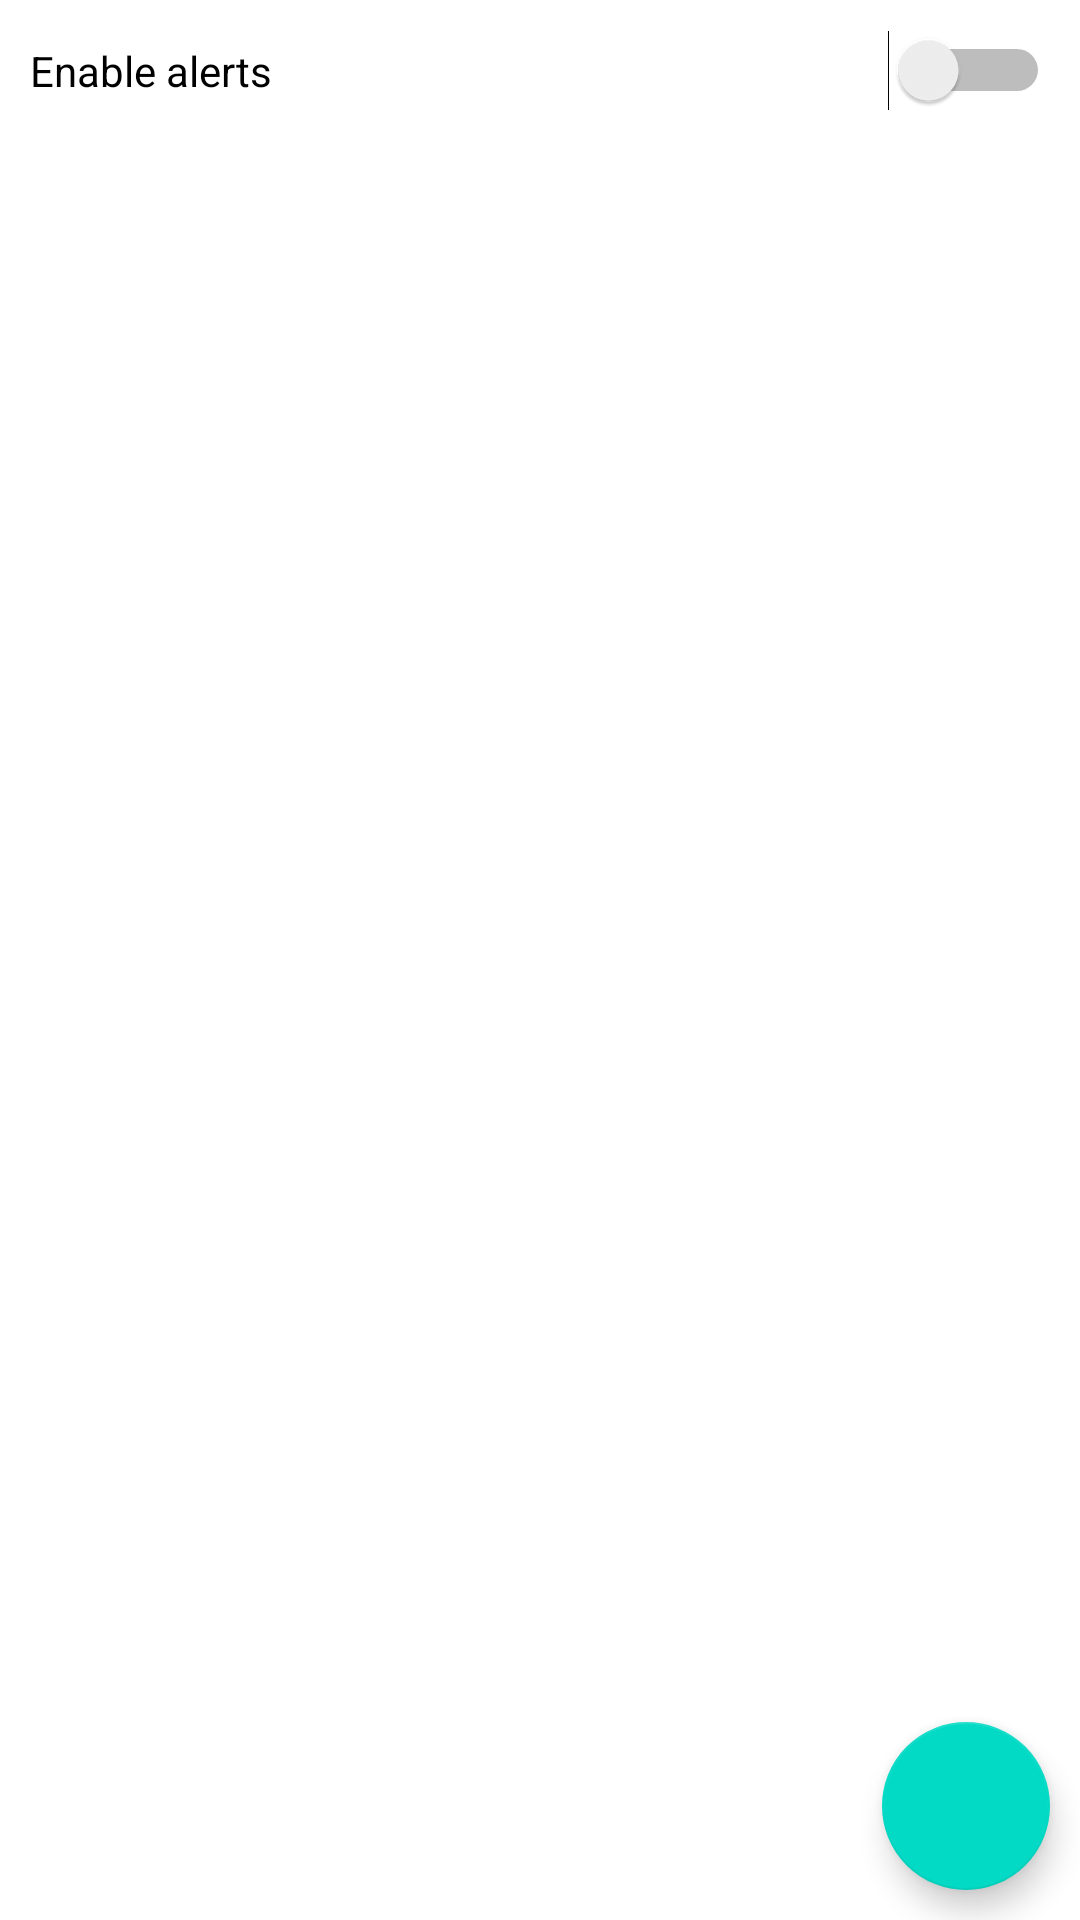

This screen was rendered from an Android layout file. Write that file and the resources it references.
<!-- AndroidManifest.xml: application theme Theme.CryptocurrencyPrices -->
<!-- res/layout/activity_prices_alerts.xml -->
<?xml version="1.0" encoding="utf-8"?>
<androidx.constraintlayout.widget.ConstraintLayout xmlns:android="http://schemas.android.com/apk/res/android"
    xmlns:app="http://schemas.android.com/apk/res-auto"
    xmlns:tools="http://schemas.android.com/tools"
    android:layout_width="match_parent"
    android:layout_height="match_parent"
    tools:context=".view.PricesAlertsActivity">

    <Switch
        android:id="@+id/swEnableAlerts"
        android:layout_width="match_parent"
        android:layout_height="wrap_content"
        android:layout_marginStart="10dp"
        android:layout_marginTop="10dp"
        android:layout_marginEnd="10dp"
        android:text="@string/enableAlerts"
        app:layout_constraintEnd_toEndOf="parent"
        app:layout_constraintStart_toStartOf="parent"
        app:layout_constraintTop_toTopOf="parent" />

    <androidx.recyclerview.widget.RecyclerView
        android:id="@+id/rvPricesAlerts"
        android:layout_width="match_parent"
        android:layout_height="match_parent"
        android:layout_marginTop="40dp"
        app:layout_constraintTop_toBottomOf="@+id/swEnableAlerts"
        tools:layout_editor_absoluteX="0dp" />

    <com.google.android.material.floatingactionbutton.FloatingActionButton
        android:id="@+id/fab"
        android:layout_width="wrap_content"
        android:layout_height="wrap_content"
        android:layout_marginEnd="10dp"
        android:layout_marginBottom="10dp"
        android:contentDescription="@string/add"
        android:src="@drawable/ic_fab_add"
        app:layout_constraintBottom_toBottomOf="parent"
        app:layout_constraintEnd_toEndOf="parent" />
</androidx.constraintlayout.widget.ConstraintLayout>
<!-- resources referenced by this layout -->
<resources>
  <string name="add">Add</string>
  <string name="enableAlerts">Enable alerts</string>
  <style name="Theme.CryptocurrencyPrices" parent="Theme.MaterialComponents.DayNight.DarkActionBar">
          
          <item name="colorPrimary">@color/purple_500</item>
          <item name="colorPrimaryVariant">@color/purple_700</item>
          <item name="colorOnPrimary">@color/white</item>
          
          <item name="colorSecondary">@color/teal_200</item>
          <item name="colorSecondaryVariant">@color/teal_700</item>
          <item name="colorOnSecondary">@color/black</item>
          
          <item name="android:statusBarColor" tools:targetApi="l">?attr/colorPrimaryVariant</item>
          
      </style>
  <color name="purple_500">#FF6200EE</color>
  <color name="purple_700">#FF3700B3</color>
  <color name="white">#FFFFFFFF</color>
  <color name="teal_200">#FF03DAC5</color>
  <color name="teal_700">#FF018786</color>
  <color name="black">#FF000000</color>
</resources>
